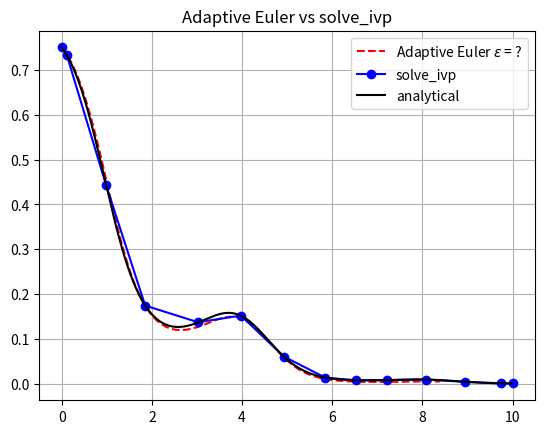
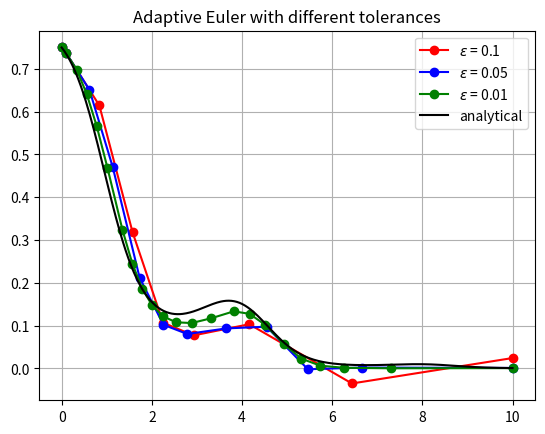

The matplotlib source for these figures, in order:
from scipy.integrate import solve_ivp
from numpy import zeros,exp,linspace,array,sin,cos
from numpy.linalg import norm
import matplotlib.pyplot as plt

def adaptive_euler(func,y0,tspan,initial_dt,abstol):
    '''
    Carries out forward Euler over the
    interval tspan, solving the IVP
    y'(t) = func(y), y(0) = y0. Uses RK2
    to check accuracy and adapt the time step.

    NOTE: This function doesn't work correctly yet!
    '''

    times = []
    yvals = []

    times.append(tspan[0])
    yvals.append(y0)

    dt = initial_dt
    y = y0
    t = tspan[0]

    end = False
    for i in range(1,1000): # either choose a large range or change to while loop
        k1 = func(t,y)
        k2 = func(t+dt/2,y+k1*dt/2)

        dy1 = k1*dt
        dy2 = k2*dt
        
        error = norm(dy2-dy1)
        d_t = dt * (abstol/error) ** (1/2)

        if error <= abstol:
            y = y + dy1
            t = t + dt
            yvals.append(y)
            times.append(t)
            
            if end:
                break

        if t + d_t > tspan[1]:
            d_t = tspan[1] - t
            end = True

        dt = d_t
    
    return times,yvals

def test_f(t,x):
    r = -0.7
    a = 1.5
    omega = 1.5
    return r*x*(1-x)*(1+a*sin(omega*t))

# Numerical solutions using this solver
tsol,ysol = adaptive_euler(test_f,0.75,[0,10],0.1,0.1)
tsol2,ysol2 = adaptive_euler(test_f,0.75,[0,10],0.1,0.05)
tsol3,ysol3 = adaptive_euler(test_f,0.75,[0,10],0.1,0.01)
tsol4,ysol4 = adaptive_euler(test_f,0.75,[0,10],0.1,0.001)

# Numerical solution using scipy
scipy_sol = solve_ivp(test_f,[0,10],array([0.75]))
t_scipy,y_scipy =scipy_sol.t,scipy_sol.y[0]

# Analytical solution
def y_analytical(t):
    result = ((1.48976*2.71828**(0.7*cos(1.5*t)))/
             (2.71828**(0.7*t) + 1.48976*2.71828**(0.7*cos(1.5*t))))
    return result
ts = linspace(0,10,500)
ys = y_analytical(ts)

# Make plots
plt.figure(1)
plt.plot(tsol4,ysol4,'r--',label='Adaptive Euler $\epsilon$ = ?')
plt.plot(t_scipy,y_scipy,'bo-',label='solve_ivp')
plt.plot(ts,ys,'k-',label='analytical')
plt.title('Adaptive Euler vs solve_ivp')
plt.legend(); plt.grid(); plt.savefig('test-fig1.png',dpi=300)

plt.figure(2)
plt.plot(tsol,ysol,'ro-',label='$\epsilon$ = 0.1')
plt.plot(tsol2,ysol2,'bo-',label='$\epsilon$ = 0.05')
plt.plot(tsol3,ysol3,'go-',label='$\epsilon$ = 0.01')
plt.plot(ts,ys,'k-',label='analytical')
plt.title('Adaptive Euler with different tolerances')
plt.legend(); plt.grid(); plt.savefig('test-fig2.png',dpi=300)
